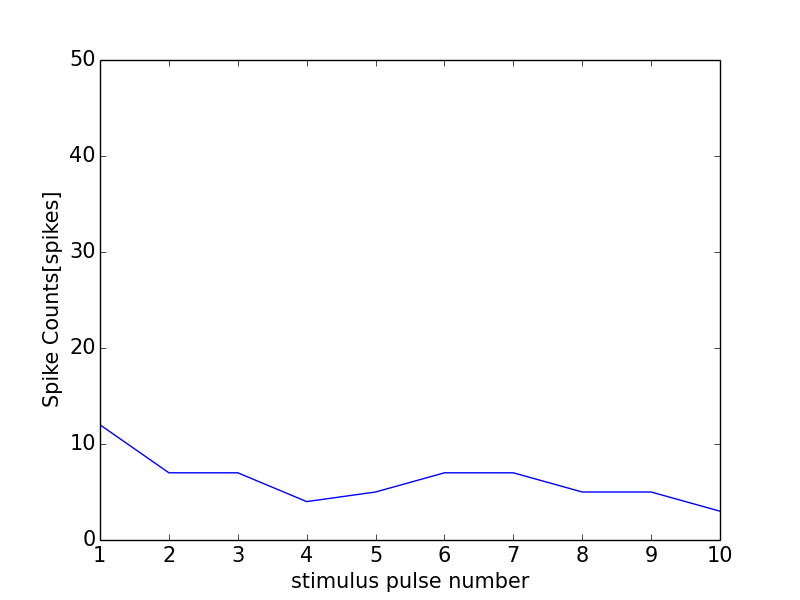

The table this chart was drawn from, first rows:
0, 0.0
0, 0
1, 12
2, 7
3, 7
4, 4
5, 5
6, 7
7, 7
8, 5
9, 5
10, 3
11, 0
